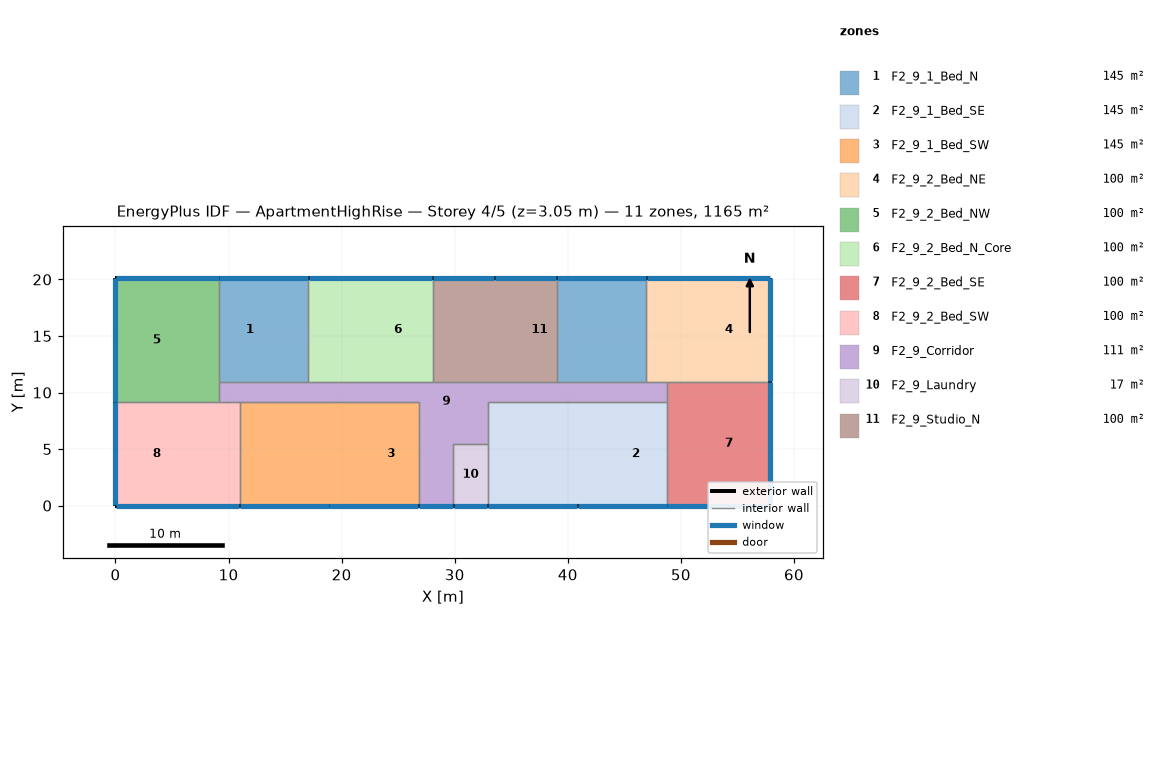
=== STOREY PLAN SPEC (per zone: floor XY polygon, exterior-wall plan segments, windows/doors) ===
zone 1: F2_9_1_Bed_N  (144.9 m²)
  floor: (46.94, 20.12) (46.94, 10.97) (43.28, 10.97) (43.28, 20.12)
  floor: (17.07, 20.12) (17.07, 10.97) (14.63, 10.97) (14.63, 20.12)
  floor: (43.28, 20.12) (43.28, 10.97) (39.01, 10.97) (39.01, 20.12)
  floor: (14.63, 20.12) (14.63, 10.97) (9.14, 10.97) (9.14, 20.12)
  exterior wall: (46.94, 20.12) – (39.01, 20.12)  [7.9 m]
    window: (46.91, 20.12) – (39.04, 20.12)  [9.7 m²]
  exterior wall: (17.07, 20.12) – (9.14, 20.12)  [7.9 m]
    window: (17.04, 20.12) – (9.17, 20.12)  [9.7 m²]
  interior walls: 6
zone 2: F2_9_1_Bed_SE  (144.9 m²)
  floor: (40.84, 9.14) (40.84, 0.00) (35.97, 0.00) (35.97, 9.14)
  floor: (48.77, 9.14) (48.77, 0.00) (43.28, 0.00) (43.28, 9.14)
  floor: (35.97, 9.14) (35.97, 0.00) (32.92, 0.00) (32.92, 9.14)
  floor: (43.28, 9.14) (43.28, 0.00) (40.84, 0.00) (40.84, 9.14)
  exterior wall: (32.92, 0.00) – (40.84, 0.00)  [7.9 m]
    window: (32.94, 0.00) – (40.82, 0.00)  [9.7 m²]
  exterior wall: (40.84, 0.00) – (48.77, 0.00)  [7.9 m]
    window: (40.87, 0.00) – (48.74, 0.00)  [9.7 m²]
  interior walls: 7
zone 3: F2_9_1_Bed_SW  (144.9 m²)
  floor: (18.90, 9.14) (18.90, 0.00) (14.63, 0.00) (14.63, 9.14)
  floor: (26.82, 9.14) (26.82, 0.00) (21.95, 0.00) (21.95, 9.14)
  floor: (21.95, 9.14) (21.95, 0.00) (18.90, 0.00) (18.90, 9.14)
  floor: (14.63, 9.14) (14.63, 0.00) (10.97, 0.00) (10.97, 9.14)
  exterior wall: (18.90, 0.00) – (26.82, 0.00)  [7.9 m]
    window: (18.92, 0.00) – (26.80, 0.00)  [9.7 m²]
  exterior wall: (10.97, 0.00) – (18.90, 0.00)  [7.9 m]
    window: (11.00, 0.00) – (18.87, 0.00)  [9.7 m²]
  interior walls: 7
zone 4: F2_9_2_Bed_NE  (100.3 m²)
  floor: (50.60, 20.12) (50.60, 10.97) (46.94, 10.97) (46.94, 20.12)
  floor: (57.91, 20.12) (57.91, 10.97) (50.60, 10.97) (50.60, 20.12)
  exterior wall: (57.91, 10.97) – (57.91, 20.12)  [9.1 m]
    window: (57.91, 11.00) – (57.91, 20.09)  [11.1 m²]
  exterior wall: (57.91, 20.12) – (46.94, 20.12)  [11.0 m]
    window: (57.89, 20.12) – (46.96, 20.12)  [13.4 m²]
  interior walls: 3
zone 5: F2_9_2_Bed_NW  (100.3 m²)
  floor: (9.14, 20.12) (9.14, 9.14) (7.32, 9.14) (7.32, 20.12)
  floor: (7.32, 20.12) (7.32, 9.14) (0.00, 9.14) (0.00, 20.12)
  exterior wall: (0.00, 20.12) – (0.00, 9.14)  [11.0 m]
    window: (0.00, 20.09) – (0.00, 9.17)  [13.4 m²]
  exterior wall: (9.14, 20.12) – (0.00, 20.12)  [9.1 m]
    window: (9.12, 20.12) – (0.03, 20.12)  [11.1 m²]
  interior walls: 3
zone 6: F2_9_2_Bed_N_Core  (100.3 m²)
  floor: (28.04, 20.12) (28.04, 10.97) (21.95, 10.97) (21.95, 20.12)
  floor: (21.95, 20.12) (21.95, 10.97) (17.07, 10.97) (17.07, 20.12)
  exterior wall: (28.04, 20.12) – (17.07, 20.12)  [11.0 m]
    window: (28.02, 20.12) – (17.09, 20.12)  [13.4 m²]
  interior walls: 3
zone 7: F2_9_2_Bed_SE  (100.3 m²)
  floor: (57.91, 10.97) (57.91, 0.00) (50.60, 0.00) (50.60, 10.97)
  floor: (50.60, 10.97) (50.60, 0.00) (48.77, 0.00) (48.77, 10.97)
  exterior wall: (48.77, 0.00) – (57.91, 0.00)  [9.1 m]
    window: (48.79, 0.00) – (57.89, 0.00)  [11.1 m²]
  exterior wall: (57.91, 0.00) – (57.91, 10.97)  [11.0 m]
    window: (57.91, 0.03) – (57.91, 10.95)  [13.4 m²]
  interior walls: 3
zone 8: F2_9_2_Bed_SW  (100.3 m²)
  floor: (10.97, 9.14) (10.97, 0.00) (7.32, 0.00) (7.32, 9.14)
  floor: (7.32, 9.14) (7.32, 0.00) (0.00, 0.00) (0.00, 9.14)
  exterior wall: (0.00, 9.14) – (0.00, 0.00)  [9.1 m]
    window: (0.00, 9.12) – (0.00, 0.03)  [11.1 m²]
  exterior wall: (0.00, 0.00) – (10.97, 0.00)  [11.0 m]
    window: (0.03, 0.00) – (10.95, 0.00)  [13.4 m²]
  interior walls: 3
zone 9: F2_9_Corridor  (111.5 m²)
  floor: (14.63, 10.97) (14.63, 9.14) (9.14, 9.14) (9.14, 10.97)
  floor: (48.77, 10.97) (48.77, 9.14) (43.28, 9.14) (43.28, 10.97)
  floor: (35.97, 10.97) (35.97, 9.14) (32.92, 9.14) (32.92, 8.53) (31.39, 8.53) (31.39, 5.49) (28.35, 5.49) (28.35, 8.53) (26.82, 8.53) (26.82, 9.14) (21.95, 9.14) (21.95, 10.97)
  floor: (21.95, 10.97) (21.95, 9.14) (14.63, 9.14) (14.63, 10.97)
  floor: (43.28, 10.97) (43.28, 9.14) (35.97, 9.14) (35.97, 10.97)
  floor: (32.92, 7.01) (32.92, 5.49) (31.39, 5.49) (31.39, 7.01)
  floor: (32.92, 8.53) (32.92, 7.01) (31.39, 7.01) (31.39, 8.53)
  floor: (28.35, 7.01) (28.35, 5.49) (26.82, 5.49) (26.82, 7.01)
  floor: (29.87, 5.49) (29.87, 0.00) (26.82, 0.00) (26.82, 5.49)
  floor: (28.35, 8.53) (28.35, 7.01) (26.82, 7.01) (26.82, 8.53)
  exterior wall: (26.82, 0.00) – (29.87, 0.00)  [3.0 m]
    window: (26.85, 0.00) – (29.85, 0.00)  [3.7 m²]
  interior walls: 23
zone 10: F2_9_Laundry  (16.7 m²)
  floor: (32.92, 5.49) (32.92, 0.00) (29.87, 0.00) (29.87, 5.49)
  exterior wall: (29.87, 0.00) – (32.92, 0.00)  [3.0 m]
    window: (29.90, 0.00) – (32.89, 0.00)  [3.7 m²]
  interior walls: 4
zone 11: F2_9_Studio_N  (100.3 m²)
  floor: (35.97, 20.12) (35.97, 10.97) (33.53, 10.97) (33.53, 20.12)
  floor: (30.48, 20.12) (30.48, 10.97) (28.04, 10.97) (28.04, 20.12)
  floor: (39.01, 20.12) (39.01, 10.97) (35.97, 10.97) (35.97, 20.12)
  floor: (33.53, 20.12) (33.53, 10.97) (30.48, 10.97) (30.48, 20.12)
  exterior wall: (39.01, 20.12) – (33.53, 20.12)  [5.5 m]
    window: (38.99, 20.12) – (33.55, 20.12)  [6.7 m²]
  exterior wall: (33.53, 20.12) – (28.04, 20.12)  [5.5 m]
    window: (33.50, 20.12) – (28.07, 20.12)  [6.7 m²]
  interior walls: 4

=== DERIVED (storey summary) ===
Building: ApartmentHighRise
Storey: 4 of 5  (floor level z = 3.05 m)
Storey gross floor area: 1165.0 m²
Zones on this storey: 11
  - F2_9_1_Bed_N: floor 144.9 m²; exterior wall 15.8 m (48.3 m²); 2 window(s) 19.3 m²; WWR 40.0%
  - F2_9_1_Bed_SE: floor 144.9 m²; exterior wall 15.8 m (48.3 m²); 2 window(s) 19.3 m²; WWR 40.0%
  - F2_9_1_Bed_SW: floor 144.9 m²; exterior wall 15.8 m (48.3 m²); 2 window(s) 19.3 m²; WWR 40.0%
  - F2_9_2_Bed_NE: floor 100.3 m²; exterior wall 20.1 m (61.3 m²); 2 window(s) 24.5 m²; WWR 40.0%
  - F2_9_2_Bed_NW: floor 100.3 m²; exterior wall 20.1 m (61.3 m²); 2 window(s) 24.5 m²; WWR 40.0%
  - F2_9_2_Bed_N_Core: floor 100.3 m²; exterior wall 11.0 m (33.4 m²); 1 window(s) 13.4 m²; WWR 40.0%
  - F2_9_2_Bed_SE: floor 100.3 m²; exterior wall 20.1 m (61.3 m²); 2 window(s) 24.5 m²; WWR 40.0%
  - F2_9_2_Bed_SW: floor 100.3 m²; exterior wall 20.1 m (61.3 m²); 2 window(s) 24.5 m²; WWR 40.0%
  - F2_9_Corridor: floor 111.5 m²; exterior wall 3.0 m (9.3 m²); 1 window(s) 3.7 m²; WWR 40.0%
  - F2_9_Laundry: floor 16.7 m²; exterior wall 3.0 m (9.3 m²); 1 window(s) 3.7 m²; WWR 40.0%
  - F2_9_Studio_N: floor 100.3 m²; exterior wall 11.0 m (33.4 m²); 2 window(s) 13.4 m²; WWR 40.0%
Zone adjacency (shared interzone walls):
  - F2_9_1_Bed_N ↔ F2_9_2_Bed_NE
  - F2_9_1_Bed_N ↔ F2_9_2_Bed_NW
  - F2_9_1_Bed_N ↔ F2_9_2_Bed_N_Core
  - F2_9_1_Bed_N ↔ F2_9_Corridor
  - F2_9_1_Bed_N ↔ F2_9_Studio_N
  - F2_9_1_Bed_SE ↔ F2_9_2_Bed_SE
  - F2_9_1_Bed_SE ↔ F2_9_Corridor
  - F2_9_1_Bed_SE ↔ F2_9_Laundry
  - F2_9_1_Bed_SW ↔ F2_9_2_Bed_SW
  - F2_9_1_Bed_SW ↔ F2_9_Corridor
  - F2_9_2_Bed_NE ↔ F2_9_2_Bed_SE
  - F2_9_2_Bed_NE ↔ F2_9_Corridor
  - F2_9_2_Bed_NW ↔ F2_9_2_Bed_SW
  - F2_9_2_Bed_NW ↔ F2_9_Corridor
  - F2_9_2_Bed_N_Core ↔ F2_9_Corridor
  - F2_9_2_Bed_N_Core ↔ F2_9_Studio_N
  - F2_9_2_Bed_SE ↔ F2_9_Corridor
  - F2_9_2_Bed_SW ↔ F2_9_Corridor
  - F2_9_Corridor ↔ F2_9_Laundry
  - F2_9_Corridor ↔ F2_9_Studio_N